pico-8 play session: no input (idle)

[t = 1 s] idle ~1s (no d-pad/buttons)
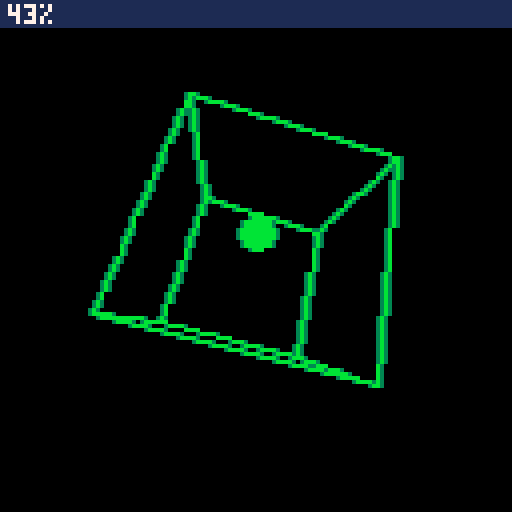
[t = 2 s] idle ~2s (no d-pad/buttons)
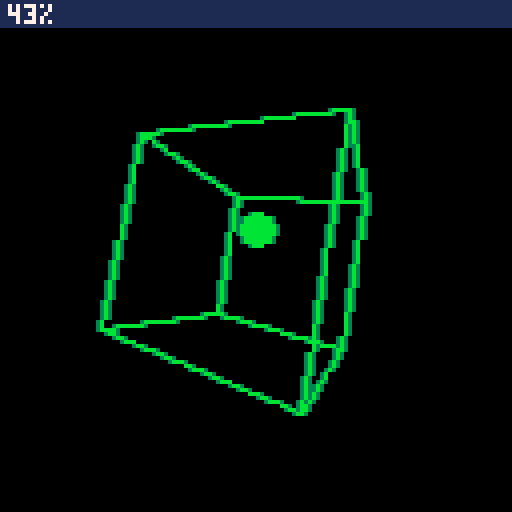
[t = 4 s] idle ~4s (no d-pad/buttons)
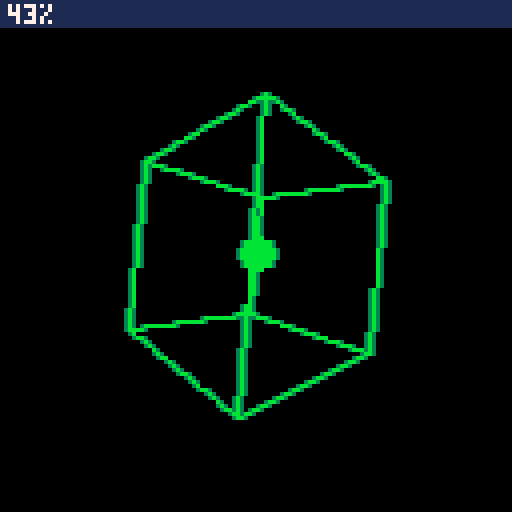
[t = 6 s] idle ~6s (no d-pad/buttons)
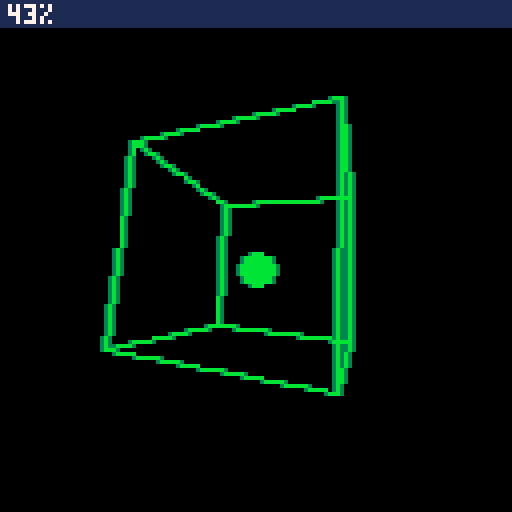
[t = 8 s] idle ~8s (no d-pad/buttons)
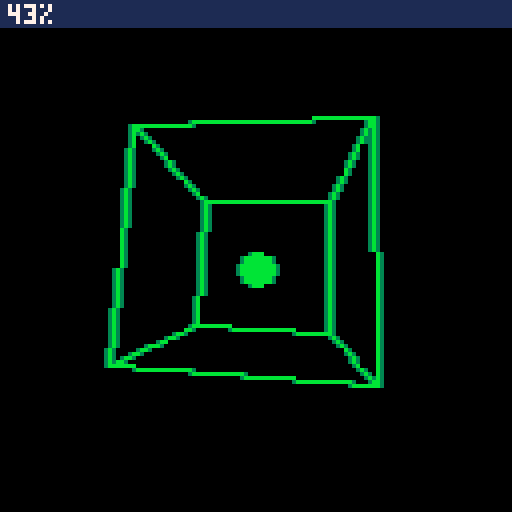

pico-8 cartridge
version 18
__lua__
local aa={
[0x0000]=0x0000,
 [0xb000]=0xb300,
 [0xbb00]=0xbb30,
 [0xbbb0]=0xbbb3,
 [0xbbbb]=0xbbbb,
 [0x0b00]=0x3b30,
 [0x0bb0]=0x3bb3,
 [0x0bbb]=0x3bbb,
 [0x00b0]=0x03b3,
 [0x00bb]=0x03bb,
 [0xb0b0]=0xb3b3,
 [0xb0bb]=0xb3bb,
 [0xb00b]=0xb33b,
 [0x000b]=0x003b,
 [0xbb0b]=0xbb3b,
 [0x0b0b]=0x3b3b,
 [0xb300]=0xb300,
 [0xbb30]=0xbb30,
 [0xbbb3]=0xbbb3,
 [0xbbbb]=0xbbbb,
 [0x3b30]=0x3b30,
 [0x3bb3]=0x3bb3,
 [0x3bbb]=0x3bbb,
 [0x03b3]=0x03b3,
 [0x03bb]=0x03bb,
 [0xb3b3]=0xb3b3,
 [0xb3bb]=0xb3bb,
 [0xb33b]=0xb33b,
 [0x003b]=0x003b,
 [0xbb3b]=0xbb3b,
 [0x3b3b]=0x3b3b,
 [0xb3b0]=0xb3b3,
 [0xbb3b]=0xbb3b,
 [0x3b3b]=0x3b3b,
 [0xb03b]=0xb33b,
 [0x0b3b]=0x3b3b,
 [0x00b3]=0x03b3,
 [0x0003]=0x0003,
 [0x3000]=0x3000,
 [0x30b3]=0x33b3,
 [0x3b00]=0x3b30,
 [0xb303]=0xb303,
 [0x3b03]=0x3b33,
 [0x303b]=0x303b,
 [0x3003]=0x3003,
 [0x30bb]=0x33bb,
 [0xbb03]=0xbb33
}

local x,y,vx,vy=4,6,rnd(),rnd()
function _update()
	x+=vx
	if(x<0 or x>127) vx=-vx
	y+=vy
	if(y<0 or y>127) vy=-vy
end

local cube={
	v={
		{-1.0, -1.0,  1.0},
  {1.0, -1.0,  1.0},
  {1.0,  1.0,  1.0},
  {-1.0,  1.0,  1.0},
  {-1.0, -1.0, -1.0},
  {1.0, -1.0, -1.0},
  {1.0,  1.0, -1.0},
  {-1.0,  1.0, -1.0}
 },
	f={
		{1,2,3,4},
		{2,3,7,6},
		{6,7,8,5},
		{8,5,1,4},
		{1,2,6,5},
		{3,4,8,7}
	}
}

local cx,cy,cz=0,0,-3

function project(v)
	local x,y,z=v[1]-cx,v[2]-cy,v[3]-cz
	local w=64/z
	return 64+x*w,64-y*w	
end

function draw_model(model,m)
 local p={}
 local function v_cache(k)
 	local a=p[k]
 	if not a then
 		a=m_x_v(m,model.v[k])
 	 p[k]=a
 	end
 	return a
 end
 color(11)
	for _,f in pairs(model.f) do
		local x0,y0=project(v_cache(f[#f]))
		for i=1,#f do
			local x1,y1=project(v_cache(f[i]))
			line(x0,y0,x1,y1)
			x0,y0=x1,y1
		end
	end
end

function _draw()
	cls()
 
 circfill(64,64+8*cos(time()),4,11)
 
	local angle=time()/4
	for i=1,1 do	
		local axis={cos(angle),1,sin(angle)}
		v_normz(axis)
		local q=make_q(axis,angle-i/64)
		local m=m_from_q(q)

		draw_model(cube,m)
	end
	
	for mem=0x6000,0x7fc0,4 do
		--poke2(mem,aa[peek2(mem)])
		local b=peek4(mem)
		poke4(mem,
			bor(
				aa[band(0xffff,b)],
				lshr(aa[shl(b,16)],16)))
		poke2(mem+1,aa[shl(band(0xff.ff,b),8)])
	end
	
	for mem=0x6003,0x6003+127*64,64 do
		for j=mem,mem+56,4 do
			poke2(j,aa[peek2(j)])
		end
	end	
 
	rectfill(0,0,127,6,1)
	print(flr(100*stat(1)).."%",2,1,7)
end
-->8
-- math
function v_clone(v)
	return {v[1],v[2],v[3]}
end
function v_dot(a,b)
	return a[1]*b[1]+a[2]*b[2]+a[3]*b[3]
end
function v_normz(v)
	local d=v_dot(v,v)
	if d>0.001 then
		d=d^.5
		v[1]/=d
		v[2]/=d
		v[3]/=d
	end
	return d
end

function make_q(v,angle)
	angle/=2
	-- fix pico sin
	local s=-sin(angle)
	return {v[1]*s,
	        v[2]*s,
	        v[3]*s,
	        cos(angle)}
end

function m_from_q(q)
	local x,y,z,w=q[1],q[2],q[3],q[4]
	local x2,y2,z2=x+x,y+y,z+z
	local xx,xy,xz=x*x2,x*y2,x*z2
	local yy,yz,zz=y*y2,y*z2,z*z2
	local wx,wy,wz=w*x2,w*y2,w*z2

	return {
		1-(yy+zz),xy+wz,xz-wy,
		xy-wz,1-(xx+zz),yz+wx,
		xz+wy,yz-wx,1-(xx+yy)}
end

function m_x_v(m,v)
	local x,y,z=v[1],v[2],v[3]
	return {
		m[1]*x+m[4]*y+m[7]*z,
		m[2]*x+m[5]*y+m[8]*z,
		m[3]*x+m[6]*y+m[9]*z}
end
__gfx__
00000000000000000000000000000000000000000000000000000000000000000000000000000000000000000000000000000000000000000000000000000000
00000000000000000000000000000000000000000000000000000000000000000000000000000000000000000000000000000000000000000000000000000000
00700700000000000000000000000000000000000000000000000000000000000000000000000000000000000000000000000000000000000000000000000000
00077000000000000000000000000000000000000000000000000000000000000000000000000000000000000000000000000000000000000000000000000000
00077000000000000000000000000000000000000000000000000000000000000000000000000000000000000000000000000000000000000000000000000000
00700700000000000000000000000000000000000000000000000000000000000000000000000000000000000000000000000000000000000000000000000000
